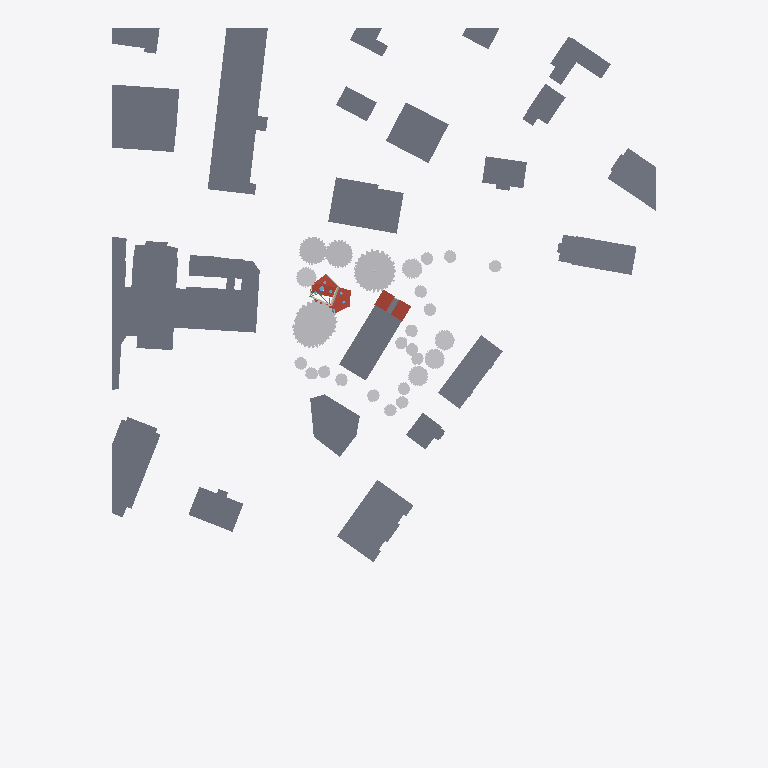
Plan cut of the same IFC building model at storey '2e étage' (level 5.35 m, cut at 6.75 m), seen from above with north up, elements coloured by IFC class (only those large enough to see are counted): 27 slabs (grey), 27 other elements (light grey), 5 roofs (red-brown), 1 wall (beige). Cut surfaces are drawn darker.
Extent 195.8 m × 255.9 m × 44.0 m (x, y, z). Storeys (5): Sous-sol at -2.80 m; Rez-de-chaussée at 0.00 m; 1er étage at 2.65 m; 2e étage at 5.35 m; Toiture at 8.05 m. Elements (583): 153 IfcFurniture, 91 IfcWall, 85 IfcSlab, 55 IfcBeam, 51 IfcGeographicElement, 38 IfcColumn, 30 IfcRoof, 27 IfcWindow, 17 IfcDoor, 11 IfcSanitaryTerminal, 8 IfcBuildingElementProxy, 7 IfcAudioVisualAppliance.

HEADER;
FILE_DESCRIPTION(('ViewDefinition [ReferenceView_V1.2]','ExchangeRequirement [Architecture]','Option [Drawing Scale: 1.000000]','Option [Elements to export: Visible elements (on all stories)]','Option [Partial Structure Display: Entire Model]','Option [IFC Domain: All]','Option [Structural Function: All Elements]','Option [Convert Grid elements: On]','[22 more]'),'2;1');
FILE_NAME('/Users/bernard/Desktop/2102_cira.ifc','2021-03-10T17:41:23',('Cherix Bernard'),('Bernard Cherix Architecte'),'The EXPRESS Data Manager Version 5.02.0100.09 : ','IFC file generated by GRAPHISOFT ARCHICAD 23.0.0','Cherix Bernard');
FILE_SCHEMA(('IFC4'));
ENDSEC;
DATA;
#89=IFCPROJECT('344O7vICcwH8qAEnwJDjSU',#31,'2102_anarchotheque',$,$,$,'concours',(#85),#72);
#112=IFCSITE('20FpTZCqJy2vhVJYtjuIce',#31,'Site',$,$,#109,$,$,.ELEMENT.,(46,31,0,0),(6,37,0,0),589.0,$,#100);
#139=IFCBUILDING('00tMo7QcxqWdIGvc4sMN2A',#31,'Bâtiment',$,$,#137,$,$,.ELEMENT.,$,$,#128);
#154=IFCBUILDINGSTOREY('3LQBafOez2oAf7xpUNFl$T',#31,'Sous-sol',$,$,#152,$,$,.ELEMENT.,-2.8);
#5374=IFCBUILDINGSTOREY('3jXFMoLT5BEAhZd8PvR9OE',#31,'Rez-de-chaussée',$,$,#5373,$,$,.ELEMENT.,0.0);
#142333=IFCBUILDINGSTOREY('3rXyql0mf8kx3ZXg1$Xk9u',#31,'1er étage',$,$,#142332,$,$,.ELEMENT.,2.65);
#254891=IFCBUILDINGSTOREY('1KEiLNC6mcJRV3LAsGB7Px',#31,'2e étage',$,$,#254890,$,$,.ELEMENT.,5.35);
#303931=IFCBUILDINGSTOREY('2P2GQzR6T42RgHSfSG$kRX',#31,'Toiture',$,$,#303930,$,$,.ELEMENT.,8.05);
#8106=IFCSLAB('2mLOFiqsrrHe9BdPN$qPIu',#31,'DALLE-005',$,$,#7876,#8097,'B05583EC-D36D-7546-824B-9D95FFD194B8',.FLOOR.);
#8408=IFCSLAB('3QlT8obB$JGuHfwd$FlXfH',#31,'DALLE-002',$,$,#8332,#8399,'DABDD232-94BF-D343-8469-EA7FCFBE1A51',.FLOOR.);
#8306=IFCSLAB('0dNvnL0hg4HAMuuZcFvm6q',#31,'DALLE-003',$,$,#8260,#8297,'275F9C55-02BA-8444-A5B8-E2398FE701B4',.FLOOR.);
#7676=IFCSLAB('0F83ARGPXzGO3Hjr066I2g',#31,'DALLE-009',$,$,#7595,#7667,'0F20329B-4198-7D41-80D1-B750061920AA',.FLOOR.);
#6296=IFCSLAB('0f1URVex4SJxERayHq4U6U',#31,'DALLE-026',$,$,#6210,#6287,'2905E6DF-A3B1-1C4F-B39B-93C47411E19E',.FLOOR.);
#7293=IFCSLAB('1Y2ZkO2RHxHO1ckDccHIFu',#31,'DALLE-014',$,$,#7237,#7284,'620A3B98-09B4-7B45-8066-B8D9A64523F8',.FLOOR.);
#6632=IFCSLAB('3jkqhjGrV1Huro0hgCw1N8',#31,'DALLE-023',$,$,#6546,#6623,'EDBB4AED-4357-C147-8D72-02BA8CE815C8',.FLOOR.);
#6985=IFCSLAB('3AGiD8DMrxHhev9uZLbXq3',#31,'DALLE-018',$,$,#6939,#6976,'CA42C348-356D-7B46-BA39-2788D5961D03',.FLOOR.);
#7375=IFCSLAB('33ZYfzHA5THBX4AZq9rbd2',#31,'DALLE-012',$,$,#7319,#7366,'C38E2A7D-44A1-5D44-B844-2A3D09D659C2',.FLOOR.);
#6520=IFCSLAB('10NZeNMMd1GwjfAByHW6VA',#31,'DALLE-024',$,$,#6434,#6511,'405E3A17-5969-C143-AB69-28BF118067CA',.FLOOR.);
#6724=IFCSLAB('24KXUp7pIBIun0tYN$Sc6j',#31,'DALLE-021',$,$,#6658,#6715,'845217B3-1F34-8B4B-8C40-DE25FF7261AD',.FLOOR.);
#142595=IFCSLAB('3GPHC89KshHRORPmaj6fLB',#31,'DALLE-013',$,$,#142343,#142586,'D0651308-254D-AB45-B61B-67092D1A954B',.FLOOR.);
#7467=IFCSLAB('1Oi$_dTMykGgtcg4QU1pz8',#31,'DALLE-011',$,$,#7401,#7458,'58B3FFA7-756F-2E42-ADE6-A8469E073F48',.FLOOR.);
#6821=IFCSLAB('1R9R4jkf73IRrwTZLm0iMM',#31,'DALLE-020',$,$,#6750,#6812,'5B25B12D-BA91-C349-BD7A-76357002C596',.FLOOR.);
#365044=IFCGEOGRAPHICELEMENT('1w59xlxFzZHgVrPKQbV5fy',#31,'MOBILIER-001',$,'FLORA&FAUNA',#365033,#365041,'7A149EEF-ECFF-6346-A7F5-6546A57C5A7C',.USERDEFINED.);
#348769=IFCGEOGRAPHICELEMENT('0ygUN0jODuHRKQDucV1rMS',#31,'MOBILIER-001',$,'FLORA&FAUNA',#346784,#348760,'3CA9E5C0-B583-7845-B51A-37899F07559C',.USERDEFINED.);
#8730=IFCSLAB('3wV8N5cc3EIQbI0sd5P1CQ',#31,'DALLE-022',$,$,#8664,#8721,'FA7C85C5-9A60-CE49-A952-0369C564131A',.FLOOR.);
#8234=IFCSLAB('1eYC8Eq$OMJAS0svCbiUM3',#31,'DALLE-004',$,$,#8188,#8225,'6888C20E-D3F6-164C-A700-DB9325B1E583',.FLOOR.);
#7778=IFCSLAB('19PeWIrV1oIOerysJrg8tb',#31,'DALLE-007',$,$,#7702,#7769,'49668812-D5F0-7249-8A35-F364F5A88DE5',.FLOOR.);
#8494=IFCSLAB('1_LSwpOq_7J8QShmJXr8Su',#31,'DALLE-001',$,$,#8438,#8485,'7E55CEB3-634F-874C-869C-AF04E1D48738',.FLOOR.);
#6913=IFCSLAB('3hWmwSCTGSGv$CwIrWYihr',#31,'DALLE-019',$,$,#6847,#6904,'EB830E9C-31D4-1C43-9FCC-E92D608ACAF5',.FLOOR.);
#7211=IFCSLAB('3x9xqMARHSHvvo8EyAHbxS',#31,'DALLE-015',$,$,#7165,#7202,'FB27BD16-29B4-5C47-9E72-20EF0A465EDC',.FLOOR.);
#6408=IFCSLAB('0fDS3qYRF2Hv37fsrQhHqw',#31,'DALLE-025',$,$,#6322,#6399,'2935C0F4-89B3-C247-90C7-A76D5AAD1D3A',.FLOOR.);
#149948=IFCSLAB('2cEBvC93rsHgMM7BLvleDr',#31,'DALLE-013',$,$,#149897,#149939,'A638BE4C-243D-7646-A596-1CB579BE8375',.FLOOR.);
#7139=IFCSLAB('3yYn8kzZkdJwLRfyopFKJx',#31,'DALLE-016',$,$,#7083,#7130,'FC8B122E-F63B-A74F-A55B-A7CCB33D44FB',.FLOOR.);
#367044=IFCGEOGRAPHICELEMENT('2mBL1AY0XYGgX79iRZC3yS',#31,'MOBILIER-001',$,'FLORA&FAUNA',#365067,#367035,'B02D504A-8808-6242-A847-26C6E3303F1C',.USERDEFINED.);
#367078=IFCGEOGRAPHICELEMENT('1r2Ajc6zn7H81GxRmH1VfD',#31,'MOBILIER-001',$,'FLORA&FAUNA',#367067,#367075,'7508AB66-1BDC-4744-8050-EDBC1105FA4D',.USERDEFINED.);
#7057=IFCSLAB('3PJsLj8RISJQxnHYeq9EcT',#31,'DALLE-017',$,$,#7011,#7048,'D94F656D-21B4-9C4D-AEF1-462A3424E99D',.FLOOR.);
#7850=IFCSLAB('0diIDHTAgBIuiOADgCfShy',#31,'DALLE-006',$,$,#7804,#7841,'27B12351-74AA-8B4B-8B18-28DA8CA5CAFC',.FLOOR.);
#373656=IFCGEOGRAPHICELEMENT('0Y9BTBHQiuGBNAdLaw3VAH',#31,'MOBILIER-001',$,'FLORA&FAUNA',#373645,#373653,'2224B74B-45AB-3840-B5CA-9D593A0DF291',.USERDEFINED.);
#373724=IFCGEOGRAPHICELEMENT('1B7I04O$IGIwezeRbUzZos',#31,'MOBILIER-001',$,'FLORA&FAUNA',#373713,#373721,'4B1D2004-63F4-904B-AA3D-A1B95EF63CB6',.USERDEFINED.);
#373622=IFCGEOGRAPHICELEMENT('04ocZIAKyAGPBGW4GaWxUR',#31,'MOBILIER-001',$,'FLORA&FAUNA',#373611,#373619,'04CA68D2-294F-0A41-92D0-80442483B79B',.USERDEFINED.);
#373690=IFCGEOGRAPHICELEMENT('03RT7Bh_ePH97BEUaU3dST',#31,'MOBILIER-001',$,'FLORA&FAUNA',#373679,#373687,'036DD1CB-AFEA-1944-91CB-39E91E0E771D',.USERDEFINED.);
#369078=IFCGEOGRAPHICELEMENT('2DE$E9vQzAIu2QAKrdEBKr',#31,'MOBILIER-001',$,'FLORA&FAUNA',#367101,#369069,'8D3BF389-E5AF-4A4B-809A-294D6738B535',.USERDEFINED.);
#272998=IFCROOF('2etL95PnXXTrI70NqUmIJE',#31,'TOIT-004',$,$,#257240,#272934,'A8DD5245-6718-6177-5487-017D1EC124CE',.NOTDEFINED.);
#295150=IFCROOF('3yGmSYQ4VpASc1g4CfS84b',#31,'TOIT-005',$,$,#284390,#295086,'FC430722-6847-F329-C981-A84329708125',.NOTDEFINED.);
#9776=IFCSLAB('15sSZK33W2IPr8Srz$PMyT',#31,'DALLE-008',$,$,#9730,#9767,'45D9C8D4-0C38-0249-9D48-735F7F656F1D',.FLOOR.);
#256245=IFCROOF('2R94L6$XePJOyXe1qOiUhV',#31,'TOIT-001',$,$,#256199,#256236,'9B244546-FE1A-194D-8F21-A01D18B1EADF',.NOTDEFINED.);
#256315=IFCROOF('3T2iCv1B9hJQ78CHbF7B0r',#31,'TOIT-001',$,$,#256269,#256306,'DD0AC339-04B2-6B4D-A1C8-31194F1CB035',.NOTDEFINED.);
#365010=IFCGEOGRAPHICELEMENT('387JRwgQIEHRNJTztM4myW',#31,'MOBILIER-001',$,'FLORA&FAUNA',#363049,#365001,'C81D36FA-A9A4-8E45-B5D3-77DDD6130F20',.USERDEFINED.);
#371180=IFCGEOGRAPHICELEMENT('3KEpmfUpA9Hv5AiW8OXXrL',#31,'MOBILIER-001',$,'FLORA&FAUNA',#371169,#371177,'D43B3C29-7B32-8947-914A-B20218861D55',.USERDEFINED.);
#371078=IFCGEOGRAPHICELEMENT('3xVgIYr$IJGw65Nf2MS2Ds',#31,'MOBILIER-001',$,'FLORA&FAUNA',#369101,#371069,'FB7EA4A2-D7F4-9343-A185-5E9096702376',.USERDEFINED.);
#371112=IFCGEOGRAPHICELEMENT('0R0sZsyIbtGf684zzaJ55b',#31,'MOBILIER-001',$,'FLORA&FAUNA',#371101,#371109,'1B0368F6-F129-7742-9188-13DF644C5165',.USERDEFINED.);
#371214=IFCGEOGRAPHICELEMENT('1hT5_9fSfBGeZdezrnGI5T',#31,'MOBILIER-001',$,'FLORA&FAUNA',#371203,#371211,'6B745F89-A5CA-4B42-88E7-A3DD7141215D',.USERDEFINED.);
#371452=IFCGEOGRAPHICELEMENT('24b8APNG5EGQewsaaMjFTD',#31,'MOBILIER-001',$,'FLORA&FAUNA',#371441,#371449,'84948299-5D01-4E41-AA3A-DA4916B4F74D',.USERDEFINED.);
#371486=IFCGEOGRAPHICELEMENT('0YOMLXZGQEG8IoBiSQT9ZR',#31,'MOBILIER-001',$,'FLORA&FAUNA',#371475,#371483,'22616561-8D06-8E40-84B2-2EC71A7498DB',.USERDEFINED.);
#371520=IFCGEOGRAPHICELEMENT('0PGZc2YOs6Gw42ElrLva9R',#31,'MOBILIER-001',$,'FLORA&FAUNA',#371509,#371517,'19423982-898D-8643-A102-3AFD55E6425B',.USERDEFINED.);
#373554=IFCGEOGRAPHICELEMENT('0GQT6ZxvpnHwAMjh4is9dM',#31,'MOBILIER-001',$,'FLORA&FAUNA',#373543,#373551,'1069D1A3-EF9C-F147-A296-B6B12CD899D6',.USERDEFINED.);
#373520=IFCGEOGRAPHICELEMENT('1QQEAU2R9gJfeCvO5bLrMz',#31,'MOBILIER-001',$,'FLORA&FAUNA',#371543,#373511,'5A68E29E-09B2-6A4E-9A0C-E581655755BD',.USERDEFINED.);
#371146=IFCGEOGRAPHICELEMENT('3il7b129KiI8qB4BrkB$Io',#31,'MOBILIER-001',$,'FLORA&FAUNA',#371135,#371143,'ECBC7941-0895-2C48-8D0B-10BD6E2FF4B2',.USERDEFINED.);
#371282=IFCGEOGRAPHICELEMENT('3eQVNYcEMuJe6x4W$3LQST',#31,'MOBILIER-001',$,'FLORA&FAUNA',#371271,#371279,'E869F5E2-98E5-B84E-81BB-120FC355A71D',.USERDEFINED.);
#371316=IFCGEOGRAPHICELEMENT('37Qc2lLCzwHhwv14iphVmg',#31,'MOBILIER-001',$,'FLORA&FAUNA',#371305,#371313,'C76A60AF-54CF-7A46-BEB9-044B33ADFC2A',.USERDEFINED.);
#371418=IFCGEOGRAPHICELEMENT('0_6e9xVrorHOouR9Fcl0YX',#31,'MOBILIER-001',$,'FLORA&FAUNA',#371407,#371415,'3E1A827B-7F5C-B545-8CB8-6C93E6BC08A1',.USERDEFINED.);
#373588=IFCGEOGRAPHICELEMENT('1pqMKZ5XskGA1iP6670i7q',#31,'MOBILIER-001',$,'FLORA&FAUNA',#373577,#373585,'73D16523-161D-AE40-A06C-64618702C1F4',.USERDEFINED.);
#371248=IFCGEOGRAPHICELEMENT('3fRjj1OnlyJeQNvM$MP1X7',#31,'MOBILIER-001',$,'FLORA&FAUNA',#371237,#371245,'E96EDB41-631B-FC4E-8697-E56FD6641847',.USERDEFINED.);
#371384=IFCGEOGRAPHICELEMENT('1fEIHzINvUHO486z5dMfnf',#31,'MOBILIER-001',$,'FLORA&FAUNA',#371373,#371381,'6939247D-497E-5E45-8108-1BD1675A9C69',.USERDEFINED.);
#371350=IFCGEOGRAPHICELEMENT('3yorFqfeSSJOx9j3EZ6K6Q',#31,'MOBILIER-001',$,'FLORA&FAUNA',#371339,#371347,'FCCB53F4-A687-1C4D-8EC9-B433A319419A',.USERDEFINED.);
#256861=IFCSLAB('3IFTmngD39Jv4vkVrAmhyE',#31,'DALLE-013',$,$,#256815,#256852,'D23DDC31-A8D0-C94F-9139-B9FD4AC2BF0E',.FLOOR.);
#303906=IFCROOF('2ApYFyf3CqUtZfpTPvi7Ld',#31,'TOIT-005',$,$,#303810,#303897,'8ACE23FC-A433-347B-78E9-CDD679B07567',.NOTDEFINED.);
#302234=IFCWALL('3w0Zjbys8$nReIs3sjbFLW',#31,'MUR_EXT-012',$,$,#298830,#302184,'FA023B65-F362-3FC5-BA12-D83DAD94F560',.ELEMENTEDWALL.);
ENDSEC;
